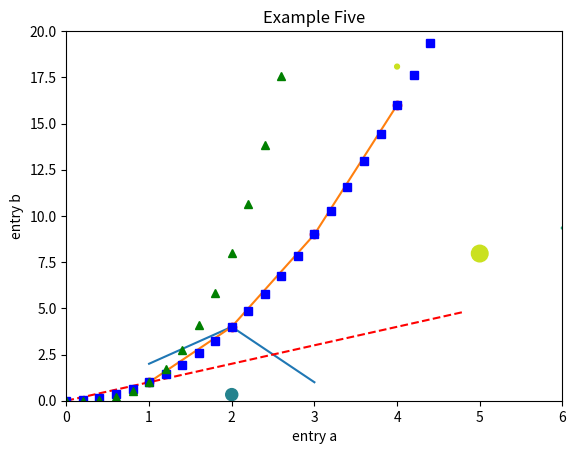
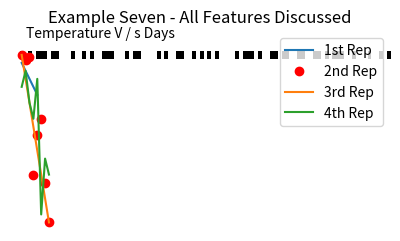
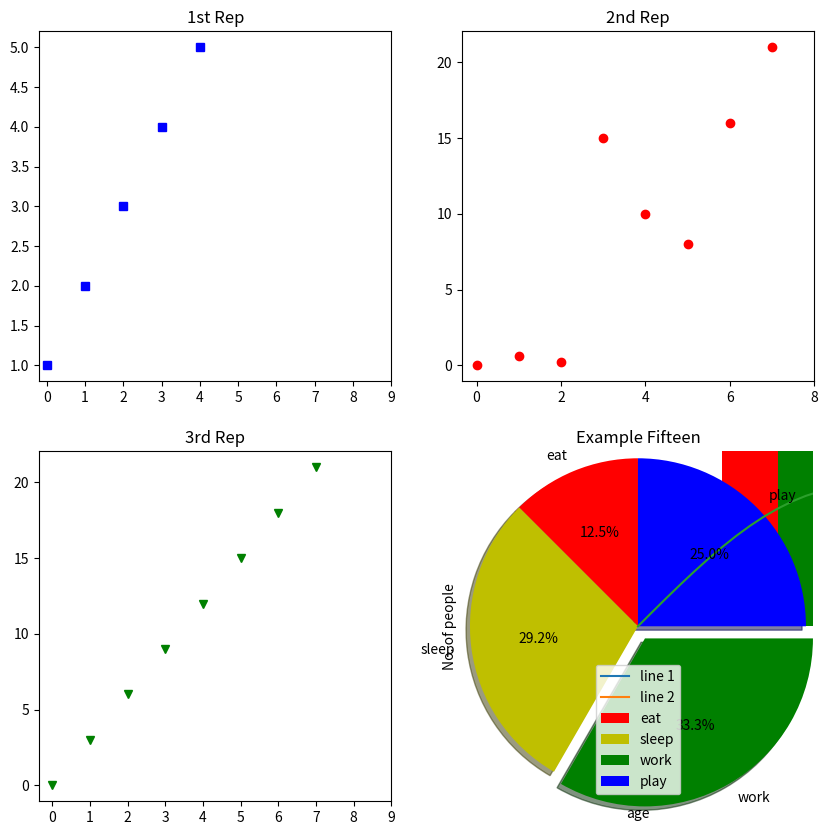

These charts were generated, in order, by the following Python code:
# Example One
# plot a line through several points
import matplotlib.pyplot as plt 

x = [1,2,3] # x axis values 
y = [2,4,1] # corresponding y axis values 

plt.plot(x, y) # plotting the points  
plt.xlabel('x - axis') # naming the x axis 
plt.ylabel('y - axis') # naming the y axis 
plt.title('Example One - My first graph!') # giving a title to my graph 

plt.show() # function to show the plot 


# Example Two
# Plot a line through several points
import matplotlib.pyplot as plt 
import numpy as np

plt.plot([1,2,3,4],[1,4,9,16])
plt.ylabel('Some Numbers')
plt.title('Example Two')

plt.show()


# Example Three
# Draw / plot points on a diagram

import matplotlib.pyplot as plt 
import numpy as np

plt.plot([1,2,3,4],[1,4,9,16], 'ro')
plt.axis([0,6,0,20])
plt.title('Example Three')
plt.show()



# Example Four
# evenly sampled time at 200ms intervals

import numpy as np

t = np.arange(0.,5.,0.2)
plt.plot(t, t, 'r--', t, t**2, 'bs', t, t**3, 'g^')
plt.title('Example Four')
plt.show()


# Example Five
# Creating a scatter plot

import matplotlib.pyplot as plt 

data = {'a': np.arange(50),
        'c': np.random.randint(0, 50, 50),
        'd': np.random.randn(50)}
data['b'] = data['a'] + 10 * np.random.randn(50)
data['d'] = np.abs(data['d']) * 100

plt.scatter('a', 'b', c='c', s='d', data=data)
plt.xlabel('entry a')
plt.ylabel('entry b')
plt.title('Example Five')
plt.show()


# Example Six
# This makes a bar-code

import matplotlib.pyplot as plt 
import numpy as np

code = np.array([
    1,0,1,0,1,1,1,0,1,1,0,0,0,1,0,0,1,0,1,0,0,1,1,1,0,0,0,1,0,1,1,0,0,0,0,1,0,1,0,0,1,1,0,0,1,0,1,0,1,0,1,0,0,0,0,1,0,1,1,1,0,1,0,0,1,1,0,1,1,0,0,1,1,0,0,1,1,0,1,0,1,1,1,0,0,1,0,0,0,1,0,0,1,0,1
])

pixel_per_bar = 4
dpi = 100

fig = plt.figure(figsize=(len(code) * pixel_per_bar / dpi, 2), dpi=dpi)
ax = fig.add_axes([0,0,1,1]) # span the whole figure
ax.set_axis_off()
ax.imshow(code.reshape(1,-1), cmap='binary', aspect='auto', interpolation='nearest')
plt.title('Example Six')
plt.show()


# Example Seven
# combining several of the features in one
import matplotlib.pyplot as plt

a = [1, 2, 3, 4, 5]
b = [0, 0.6, 0.2, 15, 10, 8, 16, 21]
plt.plot(a)

# o is for circles and r is for red
plt.plot(b, "or")

plt.plot(list(range(0, 22, 3)))

# naming the x-axis
plt.xlabel('Day ->')

# naming the y-axis
plt.ylabel('Temp ->')

c = [4, 2, 6, 8, 3, 20, 13, 15]
plt.plot(c, label = '4th Rep')

ax = plt.gca()  # get current axes command

# set command over the individual boundary line of the graph body
ax.spines['right'].set_visible(False)
ax.spines['top'].set_visible(False)

# set the range or the bounds of the left boundary line to fixed range
ax.spines['left'].set_bounds(-3, 40)

# set the interval by which the x-axis set the marks
plt.xticks(list(range(-3, 10)))

# set the intervals by which y-axis set the marks
plt.yticks(list(range(-3, 20, 3)))

# legend denotes what color signifies what
ax.legend(['1st Rep', '2nd Rep', '3rd Rep', '4th Rep'])

# annotate command helps to write ON THE GRAPH any text 
# xy denotes the position on the graph
plt.annotate('Temperature V / s Days', xy = (1.01, -2.15))

# gives a title to the Graph
plt.title('Example Seven - All Features Discussed')

plt.show()


# Example Eight
# Creat 4 graphs in a collection
import matplotlib.pyplot as plt

a = [1, 2, 3, 4, 5]
b = [0, 0.6, 0.2, 15, 10, 8, 16, 21]
c = [4, 2, 6, 8, 3, 20, 13, 15]

# use fig whenever u want the output in a new window also 
# specify the window size you want answer to be displayed in
fig = plt.figure(figsize =(10, 10))

# creating multiple plots in a single plot
sub1 = plt.subplot(2, 2, 1)
sub2 = plt.subplot(2, 2, 2)
sub3 = plt.subplot(2, 2, 3)
sub4 = plt.subplot(2, 2, 4)

sub1.plot(a, 'sb')

# sets how the display subplot x axis values advances by 1 within the specified range
sub1.set_xticks(list(range(0, 10, 1)))
sub1.set_title('1st Rep')

sub2.plot(b, 'or')

# sets how the display subplot x axis values advances by 2 within the specified range
sub2.set_xticks(list(range(0, 10, 2)))
sub2.set_title('2nd Rep')

# can directly pass a list in the plot function instead adding the reference
sub3.plot(list(range(0, 22, 3)), 'vg')
sub3.set_xticks(list(range(0, 10, 1)))
sub3.set_title('3rd Rep')

sub4.plot(c, 'Dm')

# similarly we can set the ticks for the y-axis range(start(inclusive), end(exclusive), step)
sub4.set_yticks(list(range(0, 24, 2)))
sub4.set_title('4th Rep')

# plt.title('Example Eight')

# without writing plt.show() no plot will be visible
plt.show()


# Example Nine
# Two lines on the same graph
import matplotlib.pyplot as plt

# line 1 points
x1 = [1,2,3]
y1 = [2,4,1]
# plotting the line 1 points
plt.plot(x1, y1, label = "line 1")

# line 2 points
x2 = [1,2,3]
y2 = [4,1,3]
# plotting the line 2 points
plt.plot(x2, y2, label = "line 2")

# naming the x axis
plt.xlabel('x - axis')
# naming the y axis
plt.ylabel('y - axis')
# giving a title to my graph
plt.title('Example Nine - Two lines on same graph!')

# show a legend on the plot
plt.legend()

# function to show the plot
plt.show()


# Example Ten
import matplotlib.pyplot as plt
 
# x axis values
x = [1,2,3,4,5,6]
# corresponding y axis values
y = [2,4,1,5,2,6]
 
# plotting the points
plt.plot(x, y, color='green', linestyle='dashed', linewidth = 3,
         marker='o', markerfacecolor='blue', markersize=12)

# setting x and y axis range
plt.ylim(1,8)
plt.xlim(1,8)
 
# naming the x axis
plt.xlabel('x - axis')
# naming the y axis
plt.ylabel('y - axis')
 
# giving a title to my graph
plt.title('Example Ten - Some cool customizations!')
 
# function to show the plot
plt.show()


# Example Eleven
# Build a bar graph
import matplotlib.pyplot as plt

# x-coordinates of left sides of bars
left = [1, 2, 3, 4, 5]

# heights of bars
height = [10, 24, 36, 40, 5]

# labels for bars
tick_label = ['one', 'two', 'three', 'four', 'five']

# plotting a bar chart
plt.bar(left, height, tick_label = tick_label,
        width = 0.8, color = ['red', 'green'])

# naming the x-axis
plt.xlabel('x - axis')
# naming the y-axis
plt.ylabel('y - axis')
# plot title
plt.title('Example Eleven - My bar chart!')

# function to show the plot
plt.show()


# Example Twelve
# Build a Histogram
import matplotlib.pyplot as plt

# frequencies
ages = [2,5,70,40,30,45,50,45,43,40,44,
        60,7,13,57,18,90,77,32,21,20,40]

# setting the ranges and no. of intervals
range = (0, 100)
bins = 10 

# plotting a histogram
plt.hist(ages, bins, range, color = 'green',
        histtype = 'bar', rwidth = 0.8)

# x-axis label
plt.xlabel('age')
# frequency label
plt.ylabel('No. of people')
# plot title
plt.title('Example Twelve - My histogram')

# function to show the plot
plt.show()


# Example Thirteen
# Building a Pie Chart
import matplotlib.pyplot as plt

activities = ['eat', 'sleep', 'work', 'play']   # defining labels
slices = [3, 7, 8, 6]   # portion covered by each label
colors = ['r', 'y', 'g', 'b']  # color for each label

# plotting the pie chart
plt.pie(slices, labels = activities, colors=colors,
        startangle=90, shadow = True, explode = (0, 0, 0.1, 0),
        radius = 1.2, autopct = '%1.1f%%')

plt.legend()  # plotting legend
plt.title('Example Thirteen - Pie Chart')

plt.show()  # showing the plot


# Example Fourteen
# Plotting a SIn Wave

# importing the required modules
import matplotlib.pyplot as plt
import numpy as np

# setting the x - coordinates
x = np.arange(0, 2*(np.pi), 0.1)
# setting the corresponding y - coordinates
y = np.sin(x)

# plotting the points
plt.plot(x, y)

plt.title('Example Fourteen - sine wave')
# function to show the plot
plt.show()


# Example Fifteen 

import matplotlib.pyplot as plt
import numpy as np

ypoints = np.array([3, 8, 1, 10, 5, 7])

plt.plot(ypoints)

plt.title('Example Fifteen')
plt.show()
